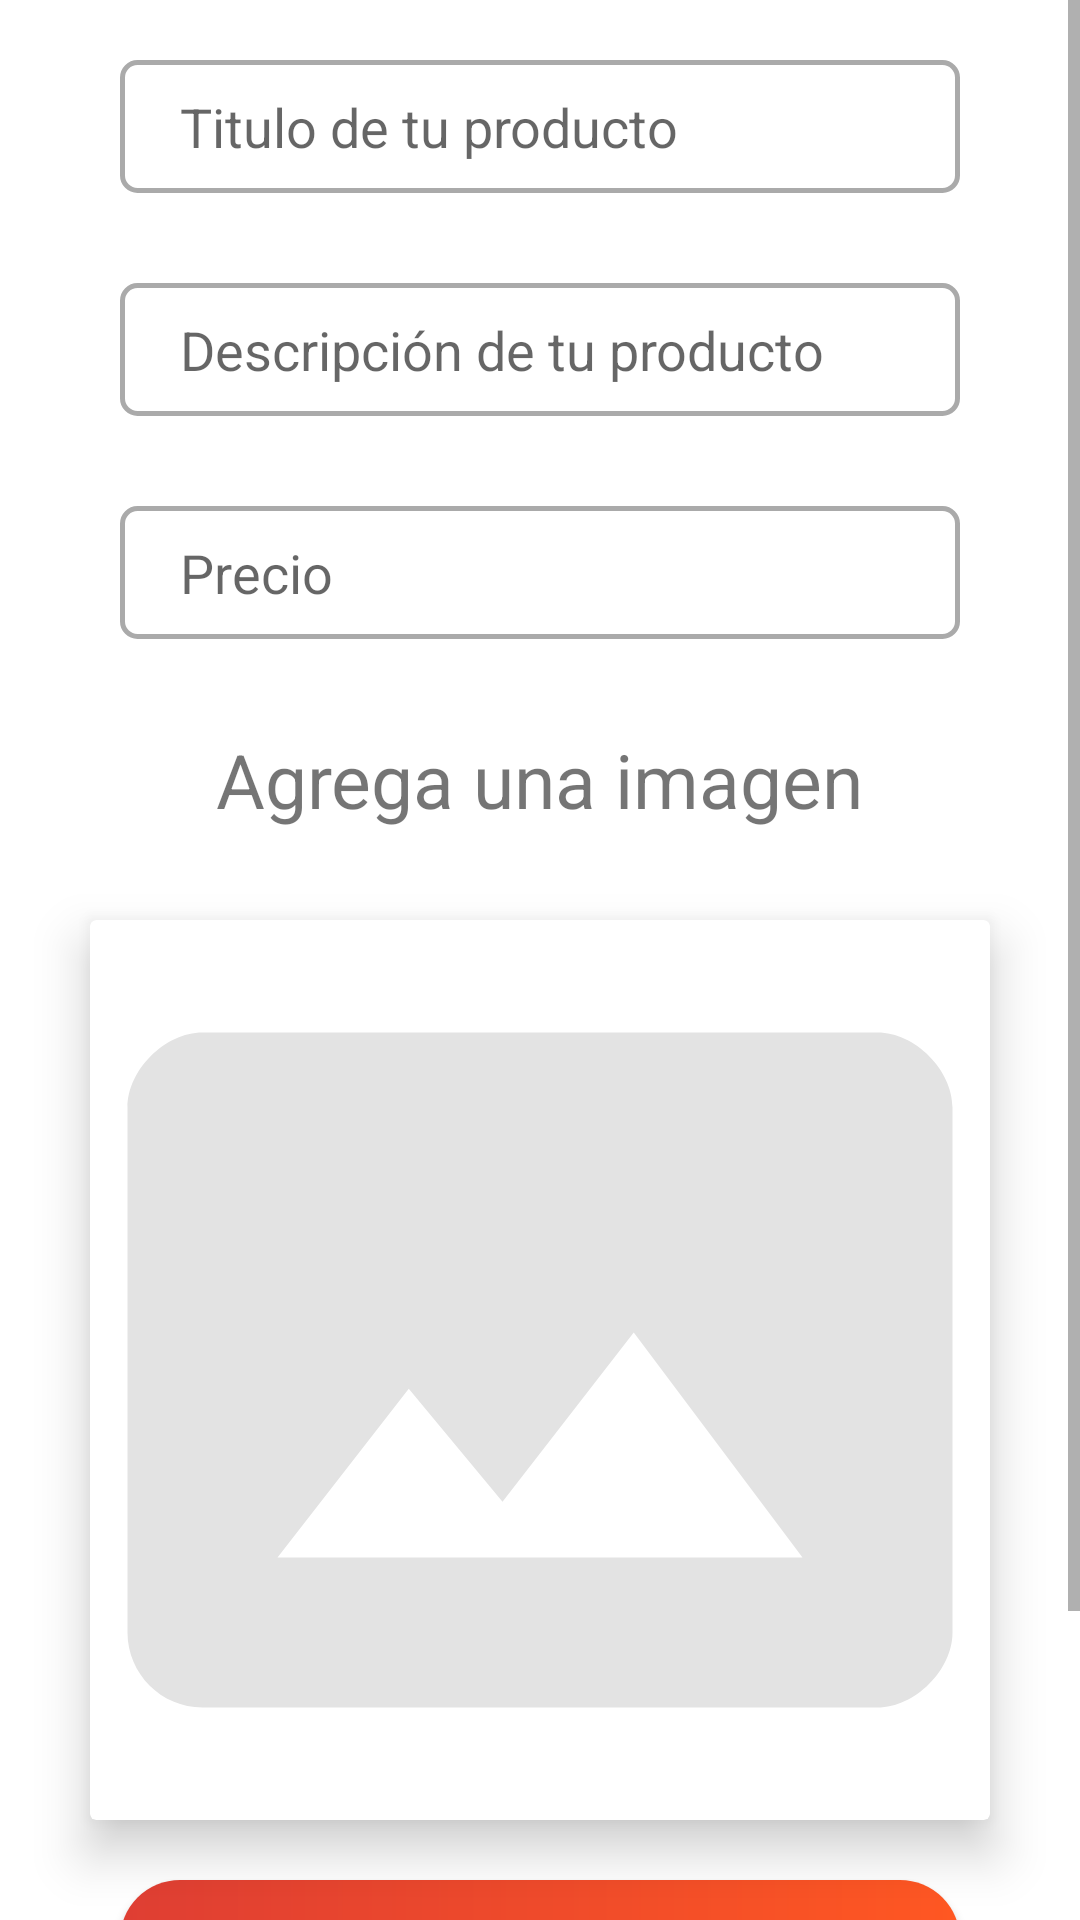

This screen was rendered from an Android layout file. Write that file and the resources it references.
<!-- AndroidManifest.xml: application theme Theme.SoftwareProjectApp -->
<!-- res/layout/fragment_add_product.xml -->
<?xml version="1.0" encoding="utf-8"?>
<LinearLayout
    xmlns:android="http://schemas.android.com/apk/res/android"
    xmlns:tools="http://schemas.android.com/tools"
    xmlns:app="http://schemas.android.com/apk/res-auto"
    android:layout_width="match_parent"
    android:layout_height="match_parent"
    android:orientation="vertical"
    tools:context=".fragments.AddProductFragment">


    <FrameLayout
        android:layout_width="match_parent"
        android:layout_height="match_parent"
        app:layout_constraintStart_toStartOf="parent"
        app:layout_constraintEnd_toEndOf="parent"
        app:layout_constraintTop_toTopOf="parent">

        <ScrollView
            android:id="@+id/scrollView"
            android:layout_width="match_parent"
            android:layout_height="match_parent">

            <androidx.constraintlayout.widget.ConstraintLayout
                android:id="@+id/constraintLayoutMain"
                android:layout_width="match_parent"
                android:layout_height="wrap_content">

                <EditText
                    android:id="@+id/editTextProductTitle"
                    android:layout_width="0dp"
                    android:layout_height="wrap_content"
                    android:layout_marginTop="20dp"
                    android:hint="@string/product_title"
                    android:padding="10dp"
                    android:paddingStart="20dp"
                    android:layout_marginHorizontal="40dp"
                    android:background="@drawable/background_input_fields"
                    app:layout_constraintStart_toStartOf="parent"
                    app:layout_constraintEnd_toEndOf="parent"
                    app:layout_constraintTop_toTopOf="parent"
                    tools:ignore="RtlSymmetry" />

                <EditText
                    android:id="@+id/editTextProductDescription"
                    android:layout_width="0dp"
                    android:layout_height="wrap_content"
                    android:layout_marginTop="30dp"
                    android:hint="@string/product_description"
                    android:padding="10dp"
                    android:paddingStart="20dp"
                    android:layout_marginHorizontal="40dp"
                    android:background="@drawable/background_input_fields"
                    app:layout_constraintStart_toStartOf="parent"
                    app:layout_constraintEnd_toEndOf="parent"
                    app:layout_constraintTop_toBottomOf="@id/editTextProductTitle"
                    tools:ignore="RtlSymmetry" />

                <EditText
                    android:id="@+id/editTextProductPrice"
                    android:layout_width="0dp"
                    android:layout_height="wrap_content"
                    android:layout_marginTop="30dp"
                    android:hint="@string/price"
                    android:padding="10dp"
                    android:paddingStart="20dp"
                    android:layout_marginHorizontal="40dp"
                    android:background="@drawable/background_input_fields"
                    android:inputType="numberDecimal"
                    app:layout_constraintStart_toStartOf="parent"
                    app:layout_constraintEnd_toEndOf="parent"
                    app:layout_constraintTop_toBottomOf="@id/editTextProductDescription"
                    tools:ignore="RtlSymmetry" />

                <TextView
                    android:id="@+id/textViewAddPhotoProduct"
                    android:layout_width="wrap_content"
                    android:layout_height="wrap_content"
                    android:text="@string/product_img_add"
                    android:layout_marginTop="30dp"
                    android:textSize="25sp"
                    app:layout_constraintTop_toBottomOf="@id/editTextProductPrice"
                    app:layout_constraintStart_toStartOf="parent"
                    app:layout_constraintEnd_toEndOf="parent"/>

                <androidx.cardview.widget.CardView
                    android:id="@+id/cardViewImageProduct"
                    android:layout_height="wrap_content"
                    android:layout_width="wrap_content"
                    android:layout_marginTop="30dp"
                    app:cardElevation="10dp"
                    app:layout_constraintTop_toBottomOf="@id/textViewAddPhotoProduct"
                    app:layout_constraintStart_toStartOf="parent"
                    app:layout_constraintEnd_toEndOf="parent">

                    <ImageView
                        android:id="@+id/imageViewPhotoProduct"
                        android:layout_width="300dp"
                        android:layout_height="300dp"
                        android:src="@drawable/ic_photo_size"
                        android:scaleType="fitXY"/>

                </androidx.cardview.widget.CardView>


                <Button
                    android:id="@+id/btnAddImage"
                    android:layout_width="0dp"
                    android:layout_height="wrap_content"
                    android:layout_marginHorizontal="40dp"
                    android:text="@string/add_photo"
                    android:layout_marginVertical="20dp"
                    android:background="@drawable/background_btn_take_photo"
                    app:backgroundTint="@null"
                    app:layout_constraintStart_toStartOf="parent"
                    app:layout_constraintEnd_toEndOf="parent"
                    app:layout_constraintTop_toBottomOf="@id/cardViewImageProduct"/>

                <Button
                    android:id="@+id/btnAddProduct"
                    android:layout_width="0dp"
                    android:layout_height="wrap_content"
                    android:layout_marginHorizontal="40dp"
                    android:text="@string/add_product"
                    android:layout_marginVertical="20dp"
                    android:background="@drawable/background_btn_take_photo"
                    app:backgroundTint="@null"
                    app:layout_constraintBottom_toBottomOf="parent"
                    app:layout_constraintStart_toStartOf="parent"
                    app:layout_constraintEnd_toEndOf="parent"
                    app:layout_constraintTop_toBottomOf="@id/btnAddImage"/>


            </androidx.constraintlayout.widget.ConstraintLayout>

        </ScrollView>

        <FrameLayout
            android:id="@+id/frameProgressBar"
            android:layout_width="match_parent"
            android:layout_height="match_parent"
            android:background="#AA393939"
            android:visibility="gone">

            <com.google.android.material.progressindicator.CircularProgressIndicator
                android:layout_width="match_parent"
                android:layout_height="match_parent"
                android:layout_gravity="center"
                android:indeterminate="true"/>
        </FrameLayout>

    </FrameLayout>

</LinearLayout>
<!-- resources referenced by this layout -->
<resources>
  <!-- drawable background_btn_take_photo (drawable) -->
  <?xml version="1.0" encoding="utf-8"?>
  <shape xmlns:android="http://schemas.android.com/apk/res/android">
  
      <gradient
          android:startColor="@color/standard_color"
          android:endColor="#FF5722"
          android:angle="0"/>
  
  
      <corners
          android:radius="20dp"/>
  
  </shape>
  <!-- drawable background_input_fields (drawable) -->
  <?xml version="1.0" encoding="utf-8"?>
  <selector xmlns:android="http://schemas.android.com/apk/res/android">
  
      <item
          android:state_enabled="true"
          android:state_focused="false">
  
          <shape
              android:shape="rectangle">
  
              <stroke
                  android:color="@android:color/darker_gray"
                  android:width="5px"/>
  
              <corners
                  android:radius="5dp"/>
  
              <solid
                  android:color="@color/white"/>
  
          </shape>
  
      </item>
  
      <item
          android:state_enabled="true"
          android:state_focused="true">
  
          <shape
              android:shape="rectangle">
  
              <stroke
                  android:color="@color/standard_color"
                  android:width="5px"/>
  
  
              <corners
                  android:radius="5dp"/>
  
              <solid
                  android:color="@color/white"/>
  
          </shape>
  
      </item>
  
  </selector>
  <!-- drawable ic_photo_size (drawable) -->
  <vector xmlns:android="http://schemas.android.com/apk/res/android"
      android:width="24dp"
      android:height="24dp"
      android:viewportWidth="24"
      android:viewportHeight="24"
      android:tint="@null">
    <path
        android:fillColor="@color/gray"
        android:pathData="M21,3H3C2,3 1,4 1,5v14c0,1.1 0.9,2 2,2h18c1,0 2,-1 2,-2V5c0,-1 -1,-2 -2,-2zM5,17l3.5,-4.5 2.5,3.01L14.5,11l4.5,6H5z"/>
  </vector>
  <string name="add_photo">Añadir foto</string>
  <string name="add_product">Añadir producto</string>
  <string name="price">Precio</string>
  <string name="product_description">Descripción de tu producto</string>
  <string name="product_img_add">Agrega una imagen</string>
  <string name="product_title">Titulo de tu producto</string>
  <style name="Theme.SoftwareProjectApp" parent="Theme.MaterialComponents.DayNight.NoActionBar">
          
          <item name="colorPrimary">@color/purple_500</item>
          <item name="colorPrimaryVariant">@color/purple_700</item>
          <item name="colorOnPrimary">@color/white</item>
          
          <item name="colorSecondary">@color/teal_200</item>
          <item name="colorSecondaryVariant">@color/teal_700</item>
          <item name="colorOnSecondary">@color/black</item>
          
          <item name="android:statusBarColor" tools:targetApi="l">?attr/colorPrimaryVariant</item>
          
          <item name="drawerArrowStyle">@style/BarStyle</item>
      </style>
  <color name="standard_color">#DF3E33</color>
  <color name="white">#FFFFFFFF</color>
  <color name="gray">#E3E3E3</color>
  <color name="purple_500">#FF6200EE</color>
  <color name="purple_700">#FF3700B3</color>
  <color name="teal_200">#FF03DAC5</color>
  <color name="teal_700">#FF018786</color>
  <color name="black">#FF000000</color>
  <style name="BarStyle" parent="Widget.AppCompat.DrawerArrowToggle">
          <item name="background">@color/gray</item>
          <item name="titleTextColor">@color/standard_color</item>
          <item name="spinBars">true</item>
          <item name="color">@color/standard_color</item>
      </style>
</resources>
